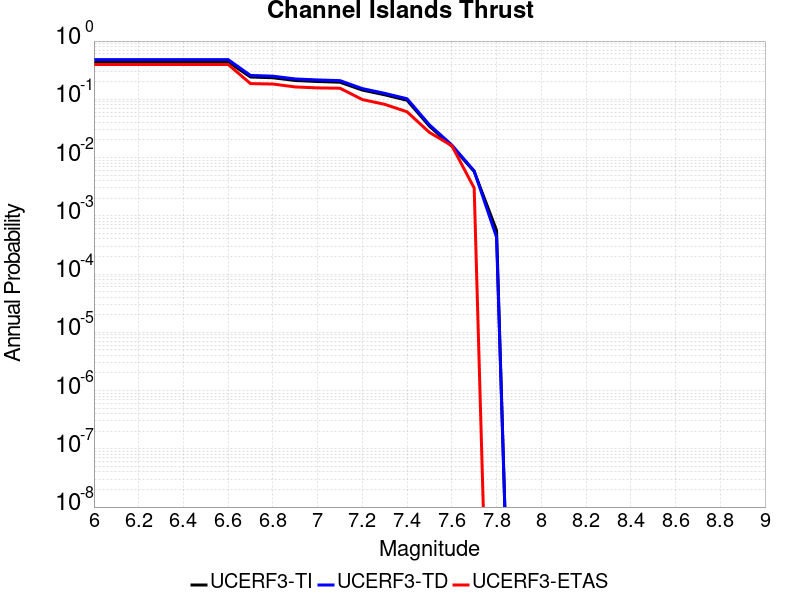

Data behind this chart, as committed beside it:
Magnitude, UCERF3-TI Prob, UCERF3-TD Prob, UCERF3-ETAS Prob
6.0, 0.439, 0.4804, 0.396
6.1, 0.439, 0.4804, 0.396
6.2, 0.439, 0.4804, 0.396
6.3, 0.439, 0.4804, 0.396
6.4, 0.439, 0.4804, 0.396
6.5, 0.439, 0.4804, 0.396
6.6, 0.439, 0.4804, 0.396
6.7, 0.2416, 0.257, 0.186
6.8, 0.2346, 0.2496, 0.183
6.9, 0.2103, 0.2237, 0.163
7.0, 0.2021, 0.2151, 0.157
7.1, 0.1966, 0.2093, 0.155
7.2, 0.1441, 0.1528, 0.099
7.3, 0.1195, 0.1267, 0.082
7.4, 0.09634, 0.1022, 0.061
7.5, 0.03458, 0.03648, 0.027
7.6, 0.01568, 0.01642, 0.016
7.7, 0.005767, 0.005897, 0.003
7.8, 5.6371145E-4, 4.2862692E-4, 0.0
